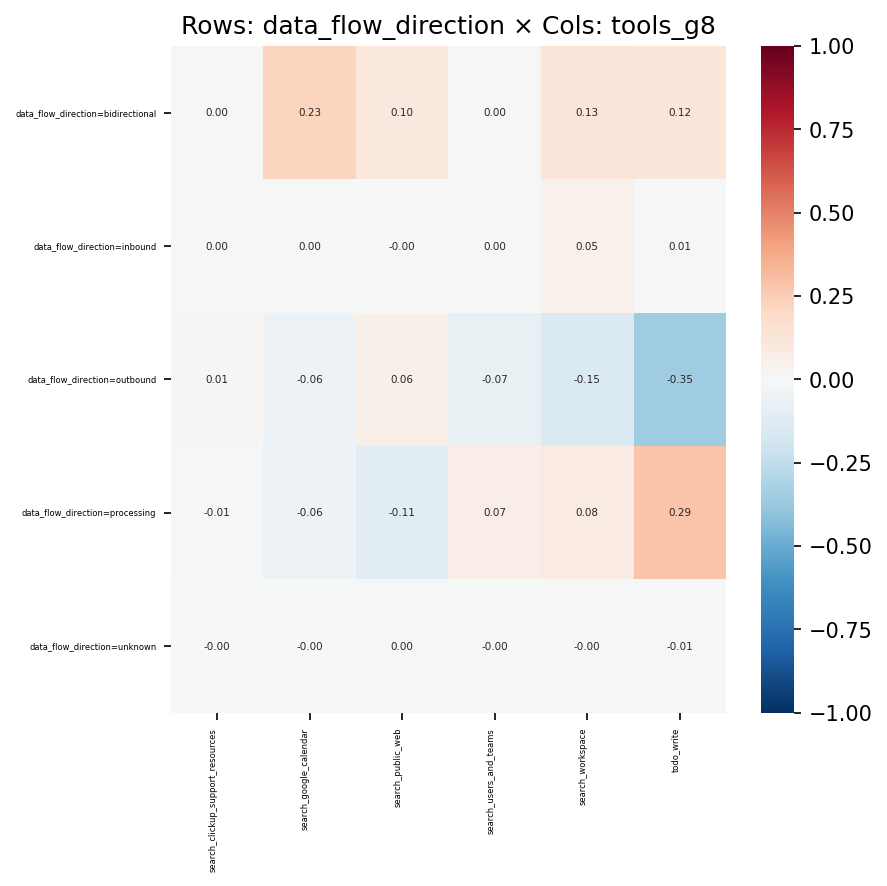

The table this chart was drawn from, first rows:
, search_clickup_support_resources, search_google_calendar, search_public_web, search_users_and_teams, search_workspace, todo_write
data_flow_direction=bidirectional, 0.001606, 0.226, 0.1028, 0.001525, 0.132, 0.1191
data_flow_direction=inbound, 0.002182, 0.0004999, -0.001851, 0.001526, 0.04975, 0.005823
data_flow_direction=outbound, 0.01239, -0.05813, 0.0586, -0.07178, -0.1545, -0.3526
data_flow_direction=processing, -0.01324, -0.05833, -0.1106, 0.07025, 0.07934, 0.2877
data_flow_direction=unknown, -0.001059, -0.004641, 0.002018, -0.00342, -0.003309, -0.0134
